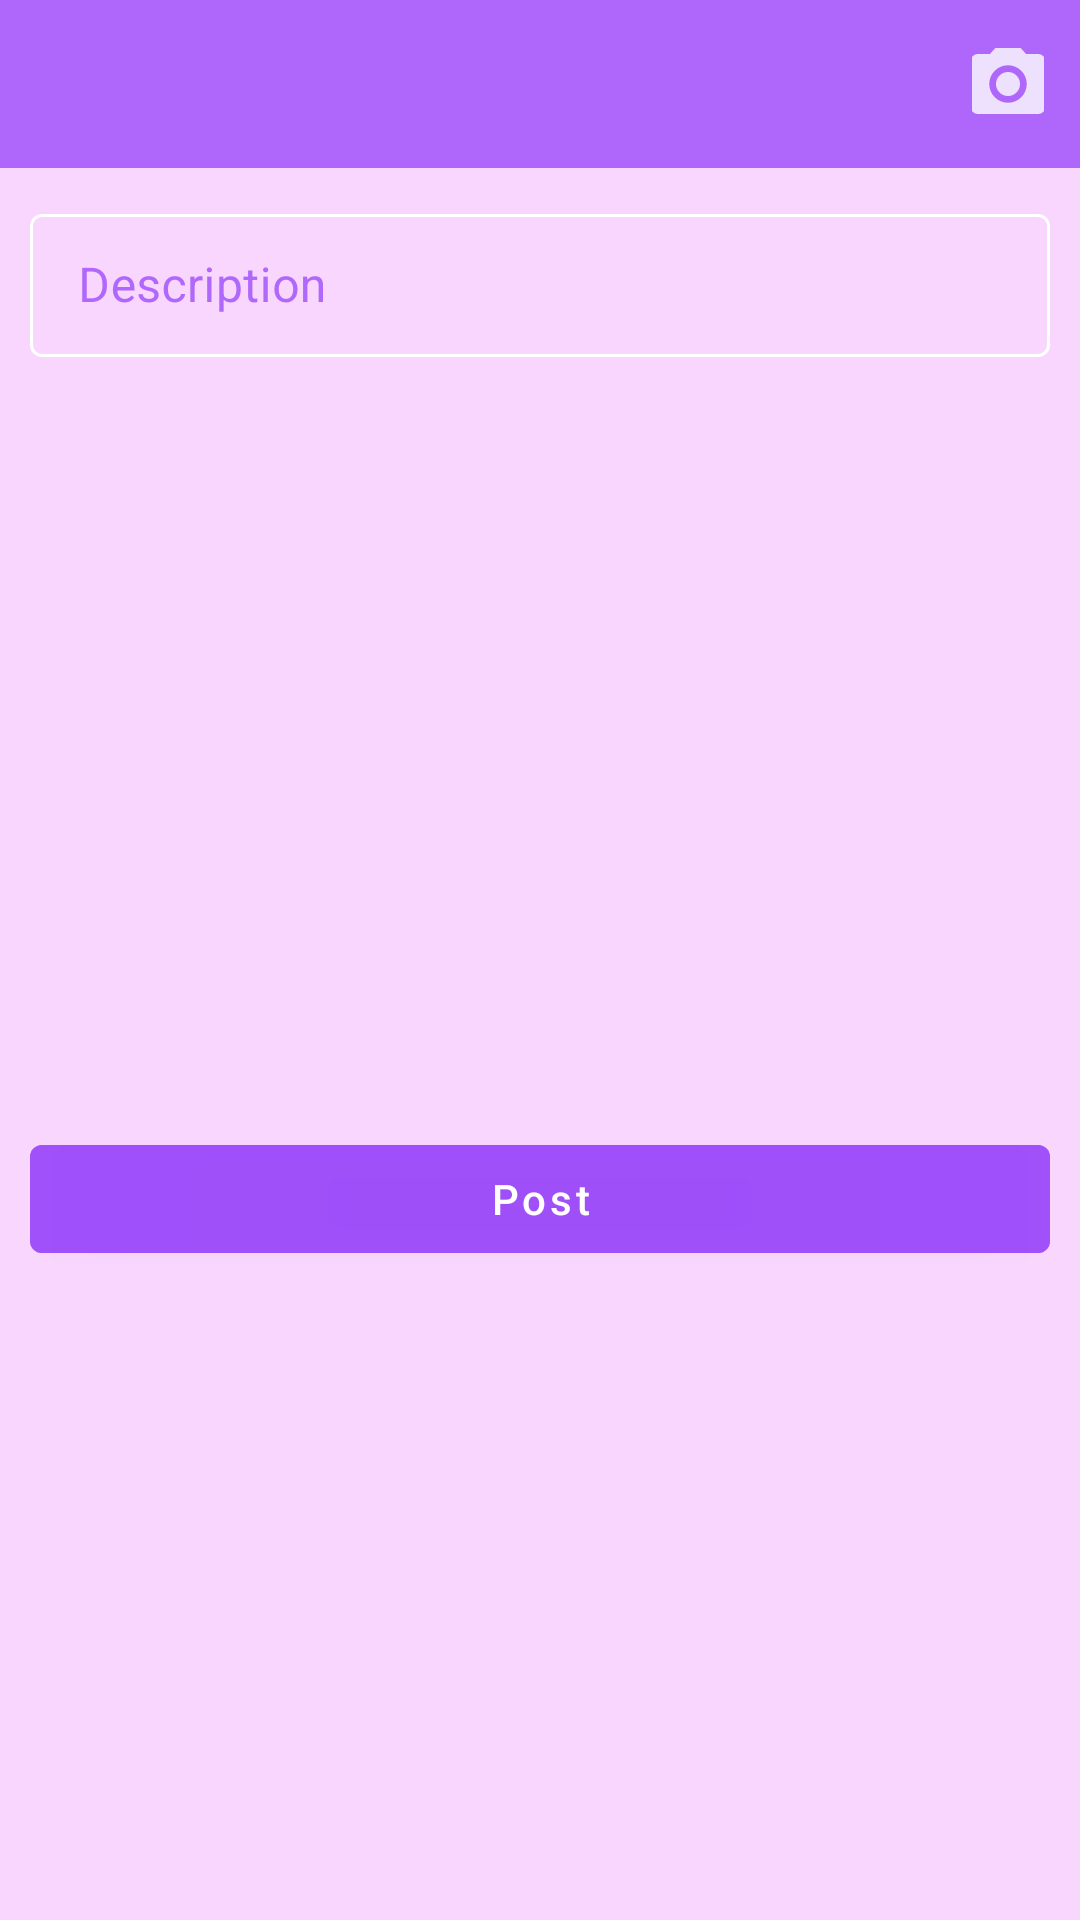

Android layout source for this screen:
<!-- AndroidManifest.xml: application theme AppTheme -->
<!-- res/layout/activity_post.xml -->
<?xml version="1.0" encoding="utf-8"?>
<androidx.core.widget.NestedScrollView xmlns:app="http://schemas.android.com/apk/res-auto"
    xmlns:tools="http://schemas.android.com/tools"
    android:layout_width="match_parent"
    android:layout_height="match_parent"
    android:fillViewport="true"
    xmlns:android="http://schemas.android.com/apk/res/android">
<androidx.constraintlayout.widget.ConstraintLayout
    android:layout_width="match_parent"
    android:layout_height="match_parent"
    android:background="#F8D6FD"
    tools:context=".ui.Post">


    <androidx.appcompat.widget.Toolbar

        android:id="@+id/toolbar"
        android:layout_width="match_parent"
        android:layout_height="wrap_content"
        android:background="@color/colorPrimaryDark"
        android:elevation="0dp"
        android:foregroundTint="#FFFFFF"
        android:theme="@style/ThemeOverlay.AppCompat.Dark.ActionBar"
        app:layout_constraintEnd_toEndOf="parent"
        app:layout_constraintStart_toStartOf="parent"
        app:layout_constraintTop_toTopOf="parent"
        app:menu="@menu/post_menu"
        app:titleTextColor="@color/textColor" />


    <com.google.android.material.textfield.TextInputLayout
        android:id="@+id/post_description_layout"
        style="@style/topicStyle"
        android:layout_width="match_parent"
        android:layout_height="wrap_content"
        app:layout_constraintEnd_toEndOf="parent"
        app:layout_constraintStart_toStartOf="parent"
        app:layout_constraintTop_toBottomOf="@+id/toolbar"
        android:hint="@string/post_desc_hint"
        android:textColorHint="@color/colorPrimaryDark"
        android:layout_marginLeft="10dp"
        android:layout_marginRight="10dp"
        android:layout_marginTop="10dp"
        app:errorEnabled="true"
        >
        <com.google.android.material.textfield.TextInputEditText
            android:id="@+id/post_description"
            android:layout_width="match_parent"
            android:textColor="#000000"
            android:ems="10"
            app:errorEnabled = "true"
            android:layout_height="wrap_content"
            />

    </com.google.android.material.textfield.TextInputLayout>

    <Spinner
        android:id="@+id/post_dropdown_spinner"
        android:layout_width="match_parent"
        android:layout_height="wrap_content"
        android:layout_marginLeft="10dp"
        android:layout_marginTop="10dp"
        android:background="@drawable/spinner_background"
        android:layout_marginRight="10dp"
        app:layout_constraintEnd_toEndOf="parent"
        app:layout_constraintStart_toStartOf="parent"
        app:layout_constraintTop_toBottomOf="@+id/post_description_layout"
        tools:ignore="ExtraText">

    </Spinner>

    <androidx.recyclerview.widget.RecyclerView
        android:id="@+id/post_images_recycler_view"
        android:layout_width="match_parent"
        android:layout_height="0dp"
        android:layout_marginTop="10dp"
        android:layout_marginBottom="10dp"
        app:layout_constraintEnd_toEndOf="parent"
        app:layout_constraintStart_toStartOf="parent"
        app:layout_constraintTop_toBottomOf="@+id/post_dropdown_spinner" />

    <com.google.android.material.button.MaterialButton
        android:id="@+id/post_blog"
        style="@style/TextAppearance.MaterialComponents.Button"
        android:layout_width="match_parent"
        android:layout_height="wrap_content"
        android:backgroundTint="@color/colorPrimaryDark"
        android:text="Post"
        android:elevation="10dp"
        android:textAllCaps="false"
        android:layout_marginHorizontal="10dp"
        app:layout_constraintLeft_toLeftOf="parent"
        app:layout_constraintRight_toRightOf="parent"
        app:layout_constraintBottom_toBottomOf="parent"
        app:layout_constraintTop_toBottomOf="@id/post_images_recycler_view"
        />


</androidx.constraintlayout.widget.ConstraintLayout>
</androidx.core.widget.NestedScrollView>
<!-- resources referenced by this layout -->
<resources>
  <color name="colorPrimaryDark">#CC9D4BFB</color>
  <color name="textColor">#FFFFFF</color>
  <!-- drawable spinner_background (drawable) -->
  <selector xmlns:android="http://schemas.android.com/apk/res/android">
  
      <item>
          <layer-list>
              <item>
                  <shape android:shape="rectangle">
                      <stroke android:width="4px" android:color="@color/colorPrimaryDark" />
                      <corners android:radius="5dp" />
                  </shape>
              </item>
  
              <item
  
                  >
                  <bitmap
                      android:gravity="right"
  
  
                      android:src="@drawable/arrow" />
              </item>
          </layer-list>
      </item>
  
  </selector>
  <string name="post_desc_hint">Description</string>
  <style name="topicStyle" parent="Widget.MaterialComponents.TextInputLayout.OutlinedBox.Dense">
          <item name="borderWidth">2dp</item>
          <item name="boxStrokeColor">@color/colorPrimaryDark</item>
          <item name="android:textColor">#000000</item>
          <item name="android:hint">@string/post_topic_hint</item>
  
          <item name="android:textColorHint">@color/colorPrimaryDark</item>
      </style>
  <style name="AppTheme" parent="Theme.MaterialComponents.NoActionBar">
          
          <item name="colorPrimary">@color/colorPrimary</item>
          <item name="colorPrimaryDark">@color/colorPrimaryDark</item>
          <item name="colorAccent">@color/colorAccent</item>
  
      </style>
  <string name="post_topic_hint">Topic</string>
  <color name="colorPrimary">#490D9F</color>
  <color name="colorAccent">#000000</color>
</resources>
